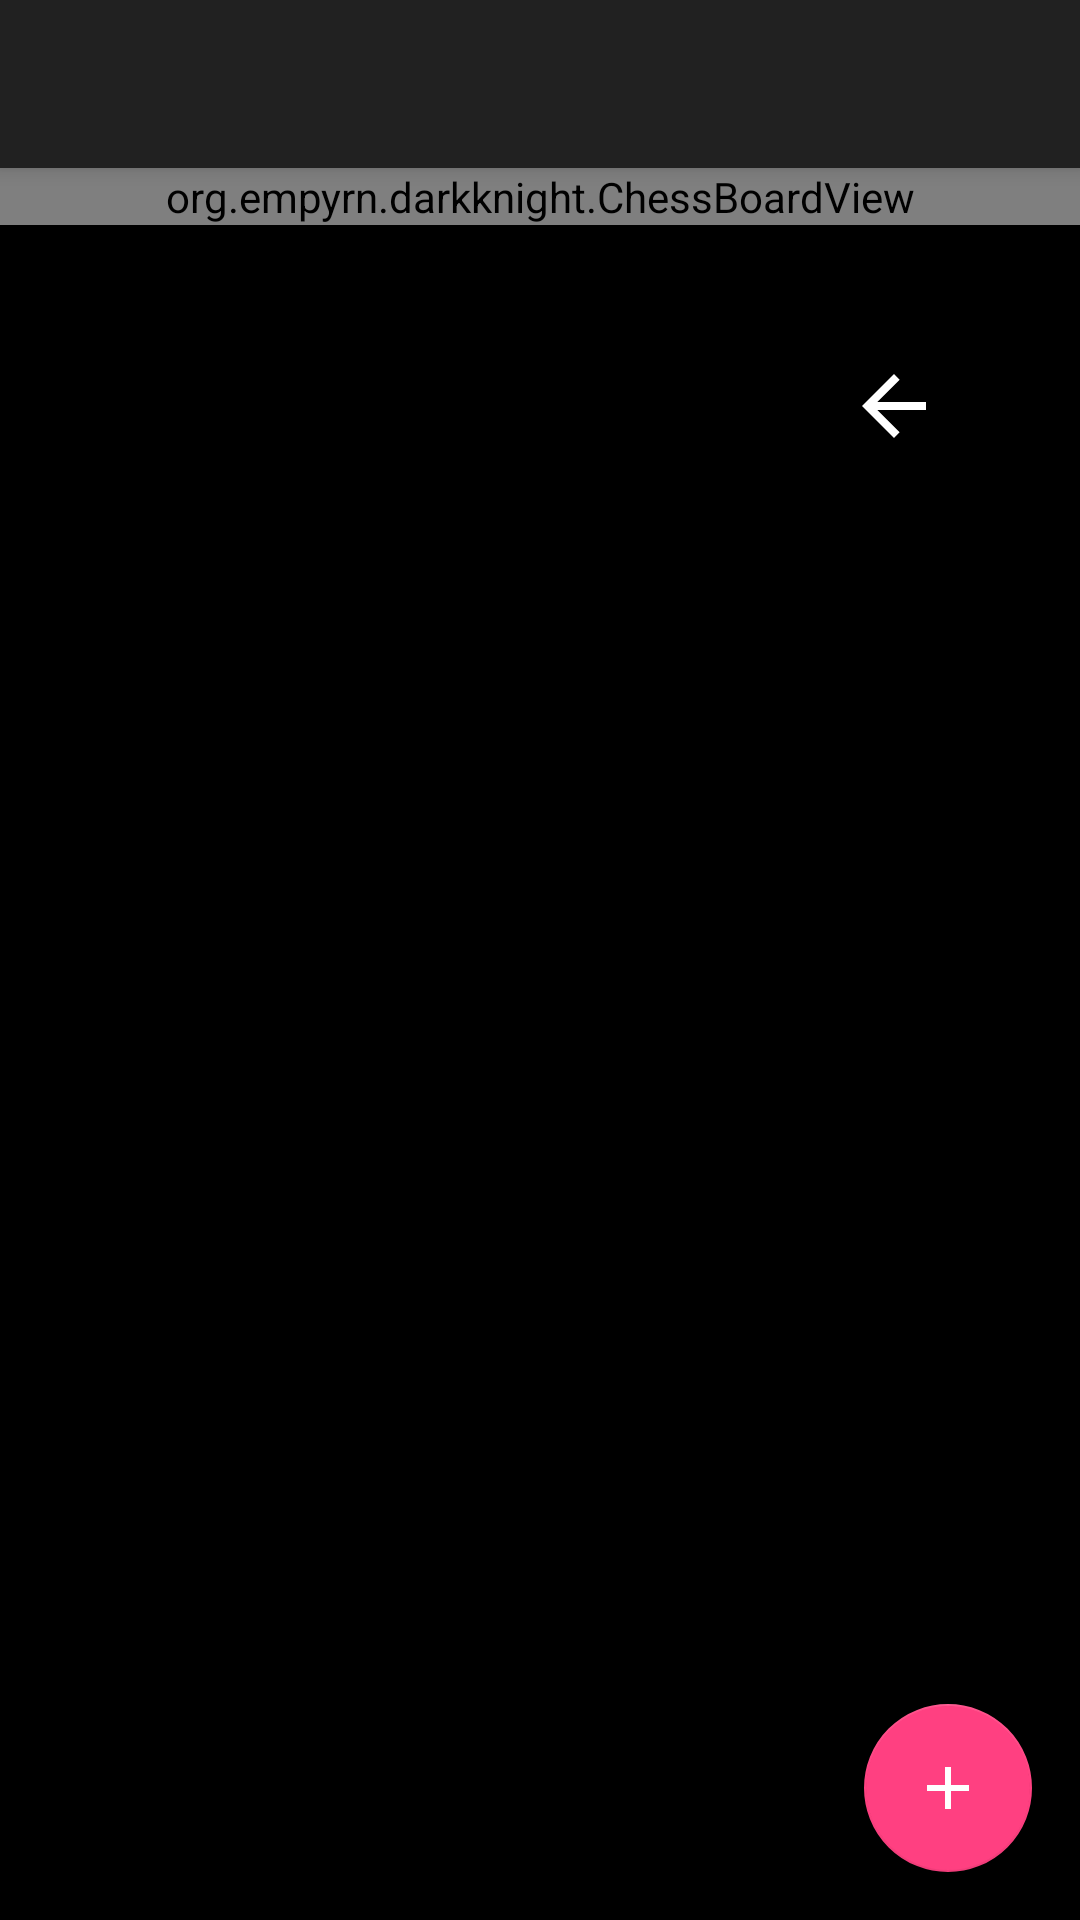

Write the Android layout XML for this screen, with the resource values it uses.
<!-- AndroidManifest.xml: application theme AppTheme -->
<!-- res/layout/main.xml -->
<?xml version="1.0" encoding="utf-8"?>
<android.support.design.widget.CoordinatorLayout
    android:id="@+id/coordinator"
    xmlns:android="http://schemas.android.com/apk/res/android"
    xmlns:app="http://schemas.android.com/apk/res-auto"
    android:layout_width="match_parent"
    android:layout_height="match_parent">

    <android.support.design.widget.AppBarLayout
        android:id="@+id/appbar"
        android:layout_width="match_parent"
        android:layout_height="wrap_content"
        android:fitsSystemWindows="true">

        <android.support.v7.widget.Toolbar
            android:id="@+id/toolbar"
            android:layout_width="match_parent"
            android:layout_height="?attr/actionBarSize"/>

    </android.support.design.widget.AppBarLayout>

    <RelativeLayout xmlns:android="http://schemas.android.com/apk/res/android"
                    android:layout_width="match_parent"
                    android:layout_height="match_parent"
                    android:animateLayoutChanges="true"
                    android:paddingTop="?attr/actionBarSize">

        <org.empyrn.darkknight.ChessBoardView
            android:id="@+id/chessboard"
            android:layout_width="match_parent"
            android:layout_height="wrap_content"/>

        <TextView
            android:id="@+id/status"
            android:layout_width="match_parent"
            android:layout_height="wrap_content"
            android:layout_below="@id/chessboard"
            android:layout_marginBottom="4dp"
            android:layout_marginEnd="@dimen/move_list_horizontal_margin"
            android:layout_marginStart="@dimen/move_list_horizontal_margin"
            android:layout_marginTop="8dp"
            android:textSize="@dimen/move_list_text_size"
            android:typeface="monospace"/>

        <ScrollView
            android:id="@+id/move_list_scroll_view"
            android:layout_width="match_parent"
            android:layout_height="0dp"
            android:layout_above="@+id/thinking_info"
            android:layout_below="@id/status"
            android:layout_marginEnd="@dimen/fab_total_spacing"
            android:paddingBottom="4dp"
            android:paddingTop="4dp">

            <TextView
                android:id="@+id/moveList"
                android:layout_width="match_parent"
                android:layout_height="wrap_content"
                android:layout_marginEnd="@dimen/move_list_horizontal_margin"
                android:layout_marginStart="@dimen/move_list_horizontal_margin"
                android:includeFontPadding="true"
                android:textSize="@dimen/move_list_text_size"
                android:typeface="monospace"/>
        </ScrollView>

        <TextView
            android:id="@+id/thinking_info"
            android:layout_width="0dp"
            android:layout_height="wrap_content"
            android:layout_alignEnd="@id/status"
            android:layout_alignParentBottom="true"
            android:layout_alignStart="@id/status"
            android:layout_marginEnd="@dimen/fab_total_spacing"
            android:ellipsize="end"
            android:maxLines="2"
            android:paddingBottom="4dp"
            android:paddingTop="4dp"
            android:textSize="@dimen/thinking_info_text_size"/>

        <LinearLayout
            android:layout_width="@dimen/fab_total_spacing"
            android:layout_height="wrap_content"
            android:layout_alignParentEnd="true"
            android:layout_alignTop="@id/move_list_scroll_view"
            android:animateLayoutChanges="true"
            android:gravity="center_horizontal"
            android:orientation="horizontal">

            <ImageButton
                android:id="@+id/go_back_move_btn"
                android:layout_width="wrap_content"
                android:layout_height="wrap_content"
                android:layout_margin="8dp"
                android:background="?attr/arrowButtonBackground"
                android:contentDescription="@string/previous_move"
                android:src="@drawable/ic_arrow_back_white_32dp"/>

            <ImageButton
                android:id="@+id/go_forward_move_btn"
                android:layout_width="wrap_content"
                android:layout_height="wrap_content"
                android:layout_margin="8dp"
                android:background="?attr/arrowButtonBackground"
                android:contentDescription="@string/next_move"
                android:src="@drawable/ic_arrow_forward_white_32dp"/>
        </LinearLayout>
    </RelativeLayout>

    <android.support.design.widget.FloatingActionButton
        android:id="@+id/fab"
        android:layout_width="wrap_content"
        android:layout_height="wrap_content"
        android:layout_gravity="bottom|end"
        android:layout_margin="@dimen/fab_margin"
        android:src="@drawable/ic_add_white_36dp"
        app:layout_anchorGravity="bottom|end"/>
</android.support.design.widget.CoordinatorLayout>
<!-- resources referenced by this layout -->
<resources>
  <dimen name="fab_margin">16dp</dimen>
  <dimen name="fab_total_spacing">108dp</dimen>
  <dimen name="move_list_horizontal_margin">8dp</dimen>
  <dimen name="move_list_text_size">18sp</dimen>
  <dimen name="thinking_info_text_size">14sp</dimen>
  <!-- drawable ic_add_white_36dp (drawable) -->
  <vector xmlns:android="http://schemas.android.com/apk/res/android"
          android:width="36dp"
          android:height="36dp"
          android:viewportHeight="24.0"
          android:viewportWidth="24.0">
      <path
          android:fillColor="#ffffffff"
          android:pathData="M19,13h-6v6h-2v-6H5v-2h6V5h2v6h6v2z"/>
  </vector>
  <!-- drawable ic_arrow_back_white_32dp (drawable) -->
  <vector xmlns:android="http://schemas.android.com/apk/res/android"
          android:width="32dp"
          android:height="32dp"
          android:viewportHeight="24.0"
          android:viewportWidth="24.0">
      <path
          android:fillColor="#ffffffff"
          android:pathData="M20,11H7.83l5.59,-5.59L12,4l-8,8 8,8 1.41,-1.41L7.83,13H20v-2z"/>
  </vector>
  <string name="next_move">Next Move</string>
  <string name="previous_move">Previous Move</string>
  <style name="AppTheme" parent="Theme.AppCompat.NoActionBar">
          <item name="colorAccent">#ffff4081</item>
          <item name="android:windowBackground">@android:color/black</item>
          <item name="arrowButtonBackground">?selectableItemBackground</item>
      </style>
</resources>
